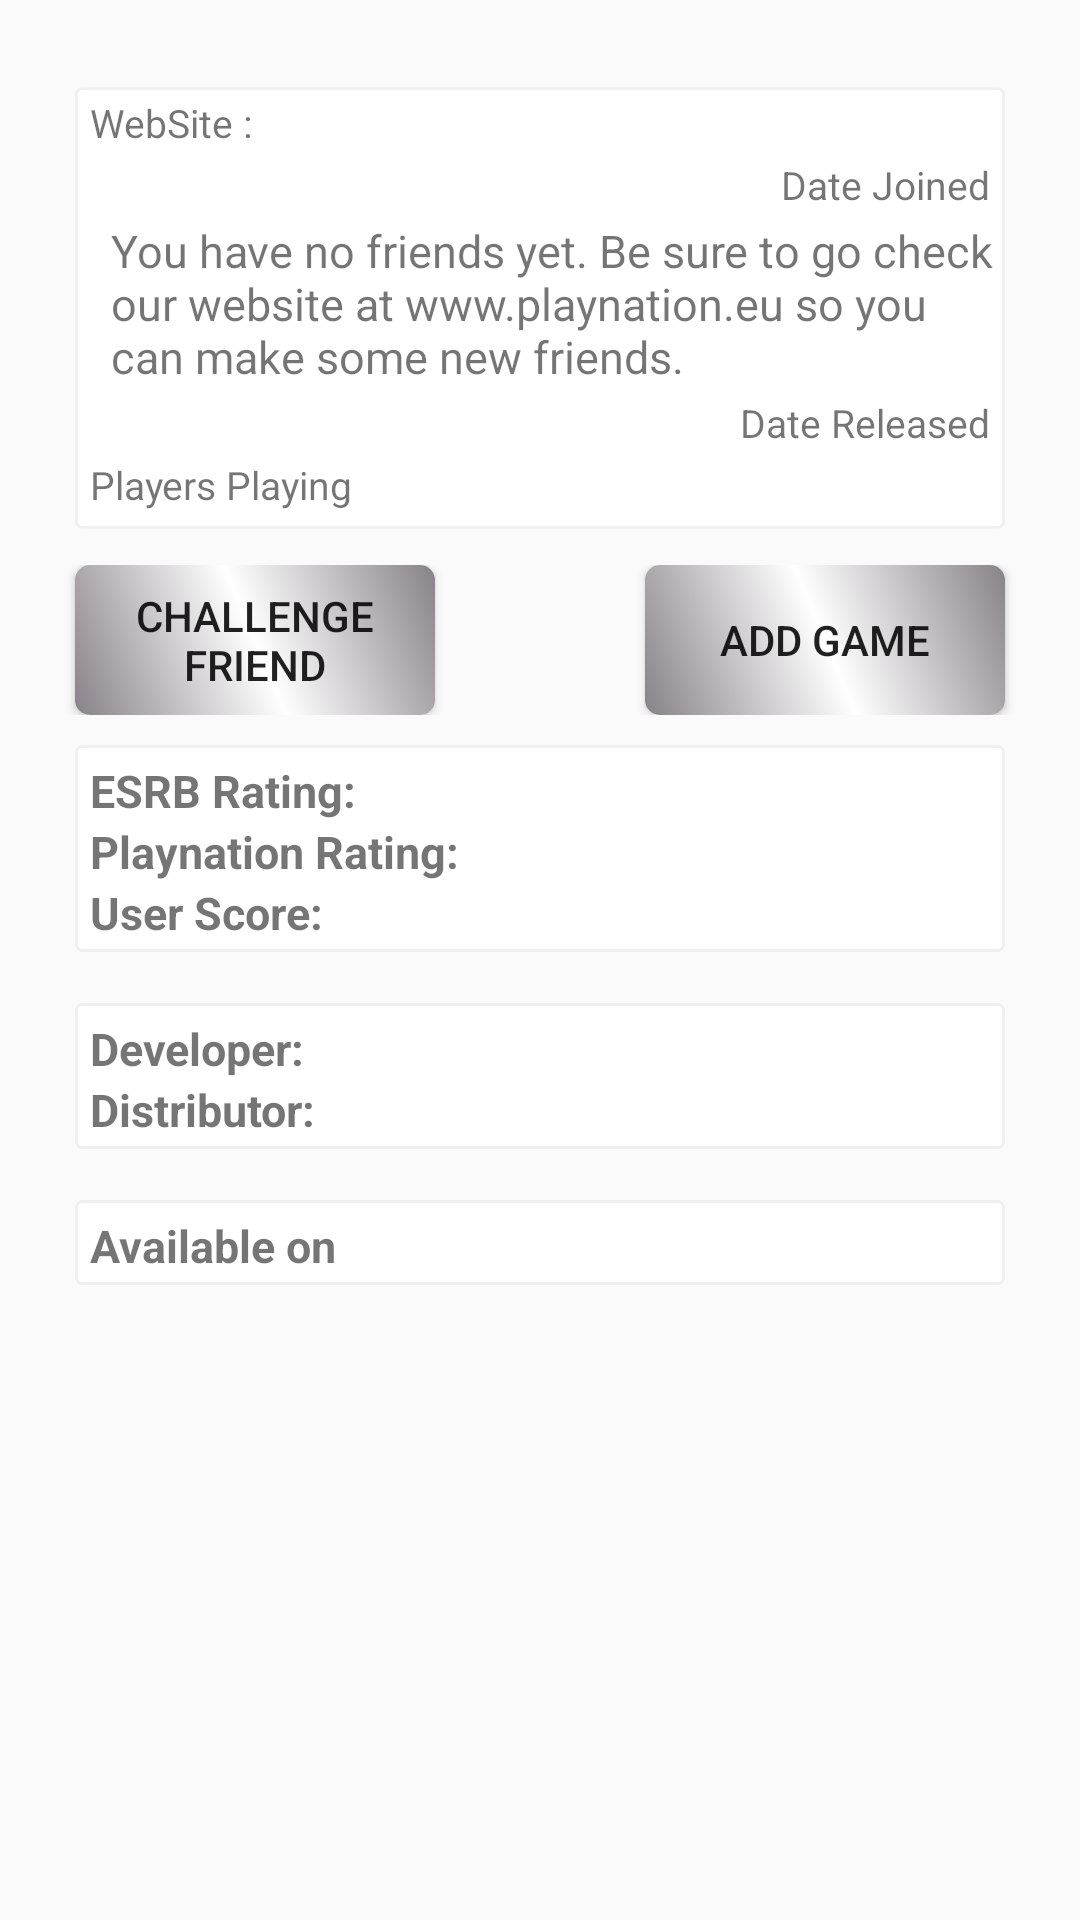

Reconstruct the res/layout file that produces this screen, plus the resources it refers to.
<!-- AndroidManifest.xml: application theme AppTheme -->
<!-- res/layout/fragment_template_info.xml -->
<?xml version="1.0" encoding="utf-8"?>
<FrameLayout xmlns:android="http://schemas.android.com/apk/res/android"
    style="@style/GrayTheme"
     android:layout_width="match_parent"
    android:layout_height="wrap_content" >
    <ScrollView 
     android:layout_width="match_parent"
    android:layout_height="wrap_content"
    android:focusable="false">
<LinearLayout    
    android:id="@+id/mainInfoLayout"
    android:layout_width="match_parent"
    android:layout_height="wrap_content"
    android:orientation="vertical" >
        
    <RelativeLayout
        android:layout_width="wrap_content"
        android:layout_height="wrap_content"
        style="@style/PanelShape" >

        <TextView
            android:id="@+id/websideTV"
            style="@style/SmallTextStyle"
            android:layout_width="wrap_content"
            android:layout_height="wrap_content"
            android:layout_alignParentLeft="true"
            android:layout_alignParentTop="true"
            android:paddingLeft="@dimen/margin"
            android:text="@string/website" />
        <TextView
            android:id="@+id/joinedDateTV"
            style="@style/SmallTextStyle"
            android:layout_width="wrap_content"
            android:layout_height="wrap_content"
             android:layout_alignParentRight="true"
            android:layout_below="@id/websideTV"
            android:paddingRight="@dimen/margin"            
            android:text="@string/dateJoined" />

        <TextView
            android:id="@+id/contentText"
            style="@style/ContentTextStyle"
            android:layout_width="wrap_content"
            android:layout_height="wrap_content"
            android:layout_below="@id/joinedDateTV"
            android:paddingLeft="@dimen/paragraphPadding"
            android:text="@string/noFriendsString" />

        <TextView
            android:id="@+id/releaseDateTV"
            style="@style/SmallTextStyle"
            android:layout_width="wrap_content"
            android:layout_height="wrap_content"
            android:layout_alignParentRight="true"
            android:layout_below="@id/contentText"
            android:paddingRight="@dimen/margin"
            android:text="@string/dateReleased" />        
         

         <TextView
             android:id="@+id/playersPLayingTV"
             style="@style/SmallTextStyle"
             android:layout_width="wrap_content"
             android:layout_height="wrap_content"
             android:layout_below="@+id/releaseDateTV"
             android:layout_alignLeft="@+id/contentText"
             android:paddingBottom="@dimen/textSpacing"
             android:paddingLeft="@dimen/margin"
             android:text="@string/playersPlaying" />

    </RelativeLayout>

    
    
    <RelativeLayout 
       android:layout_width="match_parent"
       android:layout_height="wrap_content"
       android:layout_marginTop="@dimen/margin">

       <Button
           android:id="@+id/challengeButt"
           style="@style/DarkGrayButStyle"
           android:layout_width="@dimen/MenuButtonWidth"
           android:layout_height="@dimen/MenuButtonHeight"
           android:layout_alignParentLeft="true"
           android:layout_marginLeft="25dp"
           android:text="@string/challenge"
           android:textStyle="normal" />

       <Button
           android:id="@+id/addGameButt"
           style="@style/DarkGrayButStyle"
           android:layout_width="@dimen/MenuButtonWidth"
           android:layout_height="@dimen/MenuButtonHeight"
           android:layout_alignParentRight="true"
           android:layout_marginRight="25dp"
           android:text="@string/addGame" />

    </RelativeLayout>
    
	
    
    <LinearLayout   
        style="@style/PanelShape"
        android:layout_width="match_parent"
        android:layout_height="wrap_content"
        android:orientation="vertical"        >
         <TextView
            android:id="@+id/esrbRat"
            style="@style/RatingsTextStyle"
            android:layout_marginTop="@dimen/margin"
            android:layout_width="wrap_content"
            android:layout_height="wrap_content"
            android:text="@string/esrbRat"/>

        <TextView
            android:id="@+id/playnationRat"
            style="@style/RatingsTextStyle"
            android:layout_width="wrap_content"
            android:layout_height="wrap_content"
            android:text="@string/playRat" />

        <TextView
            android:id="@+id/userRat"
            style="@style/RatingsTextStyle"
            android:layout_width="wrap_content"
            android:layout_height="wrap_content"
            android:text="@string/userRat" />
    </LinearLayout>
    
    
    
     <LinearLayout   
        style="@style/PanelShape"
        android:layout_width="match_parent"
        android:layout_height="wrap_content"
        android:orientation="vertical"        >
         <TextView
            android:id="@+id/developerTV"
            style="@style/RatingsTextStyle"
            android:layout_marginTop="@dimen/margin"
            android:layout_width="wrap_content"
            android:layout_height="wrap_content"
            android:text="@string/developers"/>

        <TextView
            android:id="@+id/distributorTV"
            style="@style/RatingsTextStyle"
            android:layout_width="wrap_content"
            android:layout_height="wrap_content"
            android:text="@string/distributors" />
    </LinearLayout>
    
     
     
      <LinearLayout
          style="@style/PanelShape"
          android:layout_width="match_parent"
          android:layout_height="wrap_content"
          android:orientation="horizontal" >

          <TextView
              android:id="@+id/platformV"
              style="@style/RatingsTextStyle"
              android:layout_width="wrap_content"
              android:layout_height="wrap_content"
              android:layout_marginTop="@dimen/margin"
              android:text="@string/platformString" />

          <ImageView
              android:id="@+id/availablePC"
              android:layout_width="wrap_content"
              android:layout_height="wrap_content"
              android:layout_gravity="center_vertical"
              android:src="@drawable/abc_ic_clear_search_api_holo_light" />

          <ImageView
              android:id="@+id/availableXBOX"
              android:layout_width="wrap_content"
              android:layout_height="wrap_content"
              android:layout_gravity="center_vertical"
              android:src="@drawable/abc_ic_clear_search_api_holo_light" />

          <ImageView
              android:id="@+id/availablePS"
              android:layout_width="wrap_content"
              android:layout_height="wrap_content"
              android:layout_gravity="center_vertical"
              android:src="@drawable/abc_ic_clear_search_api_holo_light" />

          <ImageView
              android:id="@+id/availableVITA"
              android:layout_width="wrap_content"
              android:layout_height="wrap_content"
              android:layout_gravity="center_vertical"
              android:src="@drawable/abc_ic_clear_search_api_holo_light" />

          <ImageView
              android:id="@+id/availableWii"
              android:layout_width="wrap_content"
              android:layout_height="wrap_content"
              android:layout_gravity="center_vertical"
              android:src="@drawable/abc_ic_clear_search_api_holo_light" />

          <ImageView
              android:id="@+id/availableAndroid"
              android:layout_width="wrap_content"
              android:layout_height="wrap_content"
              android:layout_gravity="center_vertical"
              android:src="@drawable/abc_ic_clear_search_api_holo_light" />
      </LinearLayout>
</LinearLayout>
</ScrollView>
</FrameLayout>
<!-- resources referenced by this layout -->
<resources>
  <dimen name="MenuButtonHeight">50dp</dimen>
  <dimen name="MenuButtonWidth">120dp</dimen>
  <dimen name="margin">5dp</dimen>
  <dimen name="paragraphPadding">12dp</dimen>
  <dimen name="textSpacing">3dp</dimen>
  <string name="addGame">Add Game</string>
  <string name="challenge">Challenge friend</string>
  <string name="dateJoined">Date Joined</string>
  <string name="dateReleased">Date Released</string>
  <string name="developers">Developer:</string>
  <string name="distributors">Distributor:</string>
  <string name="esrbRat">ESRB Rating:</string>
  <string name="noFriendsString">You have no friends yet. Be sure to go check our website at www.playnation.eu so you can make some new friends.</string>
  <string name="platformString">Available on</string>
  <string name="playRat">Playnation Rating:</string>
  <string name="playersPlaying">Players Playing</string>
  <string name="userRat">User Score:</string>
  <string name="website">WebSite :</string>
  <style name="ContentTextStyle">
  	    <item name="android:paddingTop">@dimen/textSpacing</item>	   e
  	    <item name="android:textSize">@dimen/NormalTextSize</item>
  	</style>
  <style name="DarkGrayButStyle">
  		<item name="android:background">@drawable/buttons_style_sel</item>
  		<item name="android:gravity">center</item>
  	</style>
  <style name="GrayTheme" parent="TabsTheme">
  		<item name="android:background">@drawable/tabs_my_back2</item>
  	</style>
  <style name="PanelShape">
  	    <item name="android:background">@drawable/wall_item_shape</item>
  	    <item name="android:paddingLeft">@dimen/wall_padding_left</item>
  	    <item name="android:paddingTop">@dimen/wall_padding_top</item>
  	    <item name="android:paddingRight">@dimen/wall_padding_left</item>
  	    <item name="android:paddingBottom">@dimen/wall_padding_top</item>  
  	</style>
  <style name="RatingsTextStyle" parent="Paragraph">	    
  	    <item name="android:textSize">@dimen/NormalTextSize</item>
  	    <item name="android:fontFamily">sans-sherif</item>
  	    <item name="android:textStyle">bold</item>
  	</style>
  <style name="SmallTextStyle" parent="ContentTextStyle">
  	    <item name="android:textAppearance">?android:attr/textAppearanceSmall</item>
  		 <item name="android:textSize">@dimen/subTitleTextSize</item>
  	</style>
  <style name="AppTheme" parent="@style/CustomActionBarTheme">		
  	    
  	</style>
  <dimen name="NormalTextSize">15sp</dimen>
  <style name="TabsTheme">
  		<item name="android:paddingTop">@dimen/TabHostSize</item>
  	</style>
  <dimen name="wall_padding_left">25dp</dimen>
  <dimen name="wall_padding_top">10dp</dimen>
  <style name="Paragraph">
  	    <item name="android:paddingLeft">@dimen/margin</item>
  	</style>
  <dimen name="subTitleTextSize">13sp</dimen>
  <!-- drawable button_style_bg (drawable) -->
  <?xml version="1.0" encoding="utf-8"?>
  <shape xmlns:android="http://schemas.android.com/apk/res/android" 
      android:shape="rectangle">
      <gradient
      android:centerColor="#FFFFFF"
      android:startColor="#878287"
      android:endColor="#878287"
      android:angle="45"/>
      <corners android:radius="5dip" />
      <padding
          android:bottom="5dip"
          android:left="3dip"
          android:right="3dip"
          android:top="5dip" />
      
  </shape>
  <dimen name="TabHostSize">19dp</dimen>
  <dimen name="wall_padding_bottom">7dp</dimen>
  <style name="MyActionBar" parent="@style/Widget.AppCompat.ActionBar">
  		<item name="android:titleTextStyle">@style/MyActionBarTitleText</item>
  		
  		<item name="titleTextStyle">@style/MyActionBarTitleText</item>
  	</style>
  <style name="MyActionBarTabText" parent="@style/Widget.AppCompat.ActionBar.TabText">
  		<item name="android:textColor">@color/actionbar_text</item>
  		
  	</style>
  <color name="actionbar_text">#000000</color>
  <style name="MyActionBarTitleText" parent="@style/TextAppearance.AppCompat.Widget.ActionBar.Title">
  		<item name="android:textColor">@color/actionbar_text</item>
  		
  	</style>
</resources>
